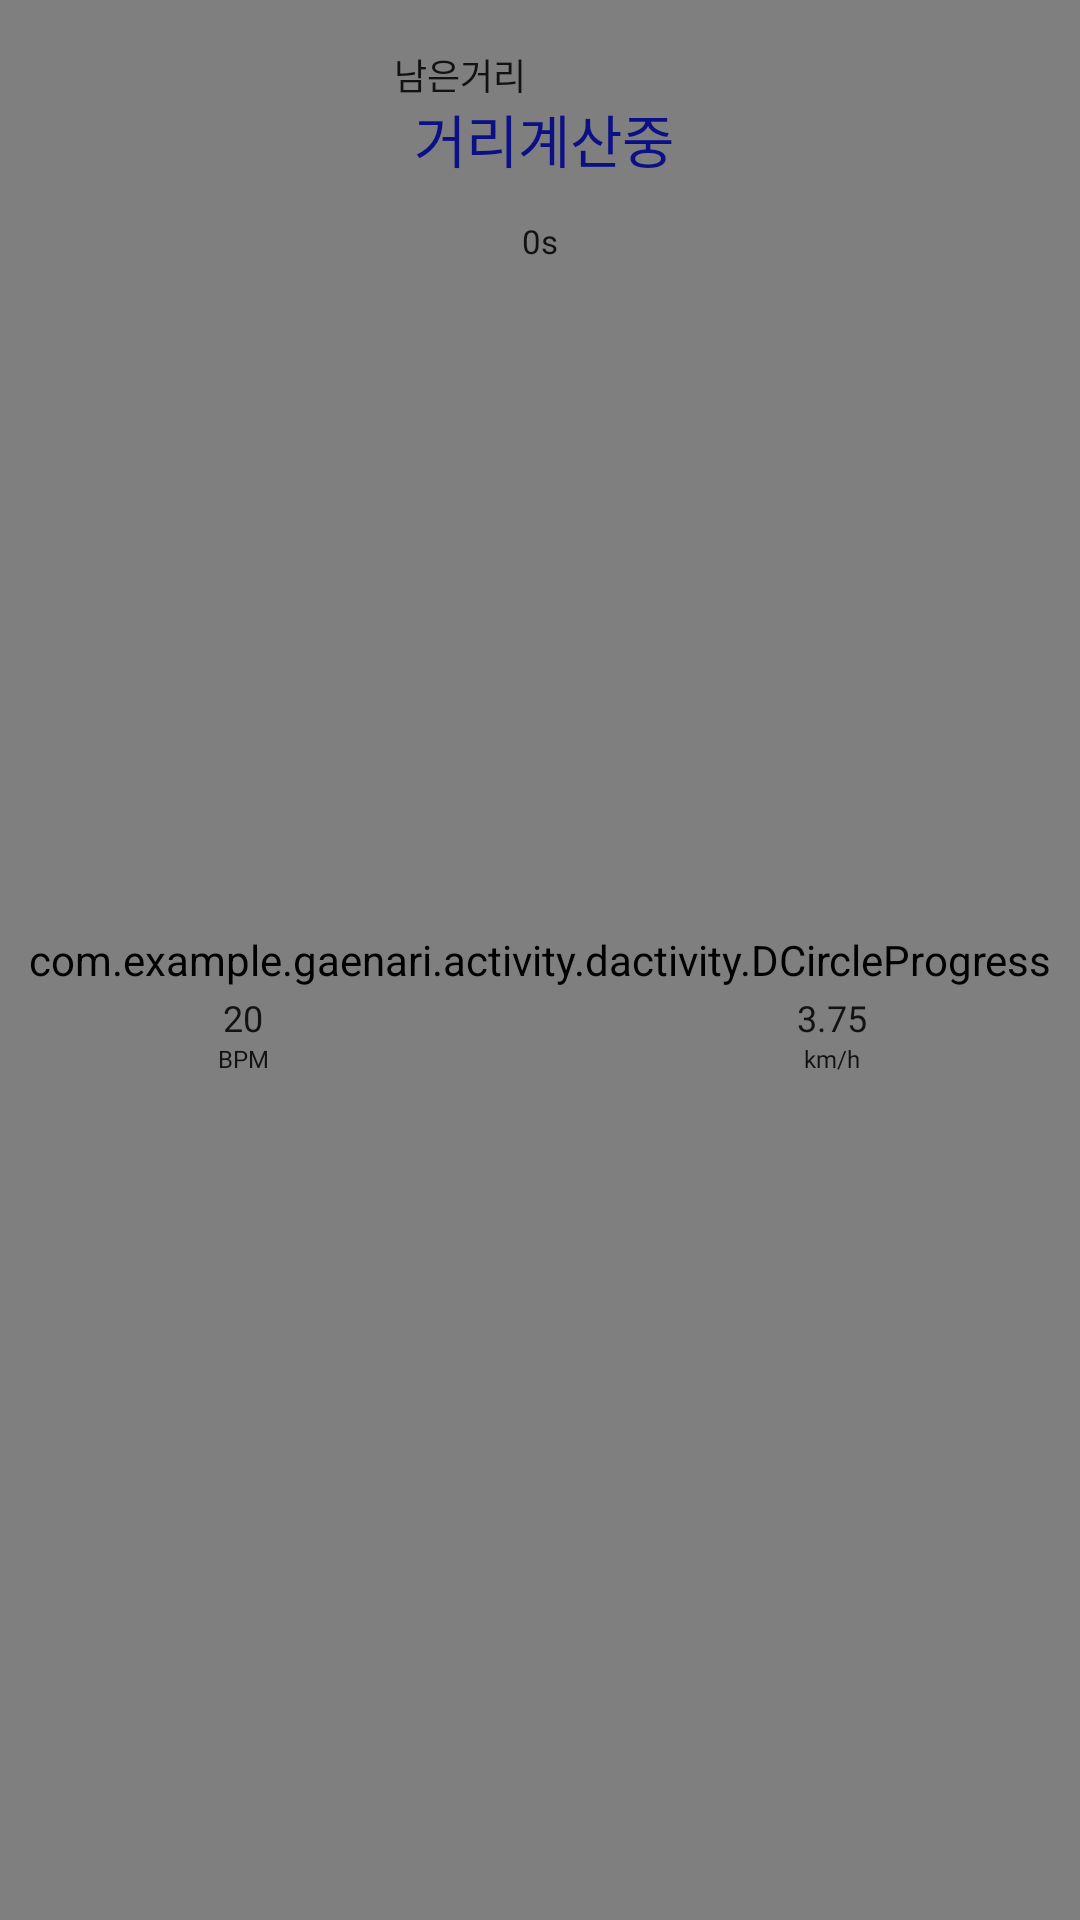

Android layout source for this screen:
<!-- AndroidManifest.xml: application theme Theme.Sibal -->
<!-- res/layout/fragment_dfirst.xml -->
<?xml version="1.0" encoding="utf-8"?>
<androidx.constraintlayout.widget.ConstraintLayout xmlns:android="http://schemas.android.com/apk/res/android"
    xmlns:app="http://schemas.android.com/apk/res-auto"
    xmlns:tools="http://schemas.android.com/tools"
    android:layout_width="match_parent"
    android:layout_height="match_parent"
    android:background="@drawable/backdis1234">


    <pl.droidsonroids.gif.GifImageView
        android:id="@+id/gifImageView"
        android:layout_width="73dp"
        android:layout_height="73dp"
        android:scaleType="fitCenter"
        android:src="@raw/doghome"
        app:layout_constraintBottom_toBottomOf="parent"
        app:layout_constraintEnd_toEndOf="@+id/circleProgress"
        app:layout_constraintHorizontal_bias="0.504"
        app:layout_constraintStart_toStartOf="parent"
        app:layout_constraintTop_toTopOf="parent"
        app:layout_constraintVertical_bias="0.865" />

    <com.example.gaenari.activity.dactivity.DCircleProgress
        android:id="@+id/circleProgress"
        android:layout_width="match_parent"
        android:layout_height="match_parent"
        app:layout_constraintBottom_toBottomOf="parent"
        app:layout_constraintEnd_toEndOf="parent"
        app:layout_constraintHorizontal_bias="0.0"
        app:layout_constraintStart_toStartOf="parent"
        app:layout_constraintTop_toTopOf="parent"
        app:layout_constraintVertical_bias="0.0" />

    <TextView
        android:layout_width="wrap_content"
        android:layout_height="wrap_content"
        android:layout_marginTop="16dp"
        android:fontFamily="@font/thejamsil_medium"
        android:text="남은거리"
        android:textColor="@color/black"
        android:textSize="12sp"
        app:layout_constraintEnd_toEndOf="parent"
        app:layout_constraintHorizontal_bias="0.416"
        app:layout_constraintStart_toStartOf="parent"
        app:layout_constraintTop_toTopOf="parent" />

    <TextView
        android:id="@+id/달린거리"
        android:layout_width="wrap_content"
        android:layout_height="wrap_content"
        android:layout_marginTop="32dp"
        android:fontFamily="@font/thejamsil_medium"
        android:text="거리계산중"
        android:textColor="#0B1086"
        android:textSize="19sp"
        app:layout_constraintEnd_toEndOf="parent"
        app:layout_constraintHorizontal_bias="0.505"
        app:layout_constraintStart_toStartOf="parent"
        app:layout_constraintTop_toTopOf="parent" />


    <TextView
        android:id="@+id/달린시간"
        android:layout_width="wrap_content"
        android:layout_height="wrap_content"
        android:layout_alignParentTop="true"
        android:layout_marginTop="73dp"
        android:fontFamily="@font/thejamsil_medium"
        android:text="0s"
        android:textColor="@color/black"
        android:textSize="11sp"
        app:layout_constraintEnd_toStartOf="@+id/guideline17"
        app:layout_constraintStart_toStartOf="@+id/guideline15"
        app:layout_constraintTop_toTopOf="parent" />

    <TextView
        android:id="@+id/속력"
        android:layout_width="wrap_content"
        android:layout_height="wrap_content"

        android:layout_below="@id/달린시간"
        android:fontFamily="@font/thejamsil_medium"
        android:text="3.75"
        android:textColor="@color/black"
        android:textSize="12sp"
        app:layout_constraintBottom_toTopOf="@+id/guideline32"
        app:layout_constraintEnd_toStartOf="@+id/guideline18"
        app:layout_constraintHorizontal_bias="0.5"
        app:layout_constraintStart_toStartOf="@+id/guideline17"
        app:layout_constraintTop_toTopOf="@+id/guideline33" />

    <TextView
        android:id="@+id/textView3"
        android:layout_width="wrap_content"
        android:layout_height="wrap_content"
        android:fontFamily="@font/thejamsil_medium"
        android:text="km/h"
        android:textColor="@color/black"
        android:textSize="8sp"
        app:layout_constraintEnd_toStartOf="@+id/guideline18"
        app:layout_constraintHorizontal_bias="0.5"
        app:layout_constraintStart_toStartOf="@+id/guideline17"
        app:layout_constraintTop_toBottomOf="@+id/속력" />

    <TextView
        android:id="@+id/심박수"
        android:layout_width="wrap_content"
        android:layout_height="wrap_content"
        android:layout_below="@id/달린거리"
        android:fontFamily="@font/thejamsil_medium"
        android:text="20"
        android:textColor="@color/black"
        android:textSize="12sp"
        app:layout_constraintBottom_toTopOf="@+id/guideline32"
        app:layout_constraintEnd_toEndOf="@id/guideline15"
        app:layout_constraintHorizontal_bias="0.5"
        app:layout_constraintStart_toStartOf="@+id/guideline20"
        app:layout_constraintTop_toTopOf="@+id/guideline33" />

    <TextView
        android:layout_width="wrap_content"
        android:layout_height="wrap_content"
        android:fontFamily="@font/thejamsil_medium"
        android:text="BPM"
        android:textColor="@color/black"
        android:textSize="8sp"
        app:layout_constraintEnd_toStartOf="@+id/guideline15"
        app:layout_constraintStart_toStartOf="@+id/guideline20"
        app:layout_constraintTop_toBottomOf="@+id/심박수" />

    <androidx.constraintlayout.widget.Guideline
        android:id="@+id/guideline15"
        android:layout_width="wrap_content"
        android:layout_height="wrap_content"
        android:orientation="vertical"
        app:layout_constraintGuide_percent="0.35" />

    <androidx.constraintlayout.widget.Guideline
        android:id="@+id/guideline17"
        android:layout_width="wrap_content"
        android:layout_height="wrap_content"
        android:orientation="vertical"
        app:layout_constraintGuide_percent="0.65" />

    <androidx.constraintlayout.widget.Guideline
        android:id="@+id/guideline18"
        android:layout_width="wrap_content"
        android:layout_height="wrap_content"
        android:orientation="vertical"
        app:layout_constraintGuide_percent="0.89" />

    <androidx.constraintlayout.widget.Guideline
        android:id="@+id/guideline20"
        android:layout_width="wrap_content"
        android:layout_height="wrap_content"
        android:orientation="vertical"
        app:layout_constraintGuide_percent="0.10" />

    <androidx.constraintlayout.widget.Guideline
        android:id="@+id/guideline32"
        android:layout_width="wrap_content"
        android:layout_height="wrap_content"
        android:orientation="horizontal"
        app:layout_constraintGuide_percent="0.66" />

    <androidx.constraintlayout.widget.Guideline
        android:id="@+id/guideline33"
        android:layout_width="wrap_content"
        android:layout_height="wrap_content"
        android:orientation="horizontal"
        app:layout_constraintGuide_percent="0.40" />


</androidx.constraintlayout.widget.ConstraintLayout>
<!-- resources referenced by this layout -->
<resources>
  <color name="black">#121212</color>
  <!-- drawable backdis1234: png bitmap (drawable, 14630 bytes) -->
  <style name="Theme.Sibal" parent="Theme.AppCompat.Light.NoActionBar">
          
          <item name="android:scrollbarThumbVertical">@drawable/custom_scrollbar_thumb</item>  
      </style>
  <!-- drawable custom_scrollbar_thumb (drawable) -->
  <?xml version="1.0" encoding="utf-8"?>
  <shape xmlns:android="http://schemas.android.com/apk/res/android">
      <solid android:color="#FF5722" />  
      <corners android:radius="8dp" />  
      <size android:width="10dp" android:height="40dp" />  
  </shape>
</resources>
